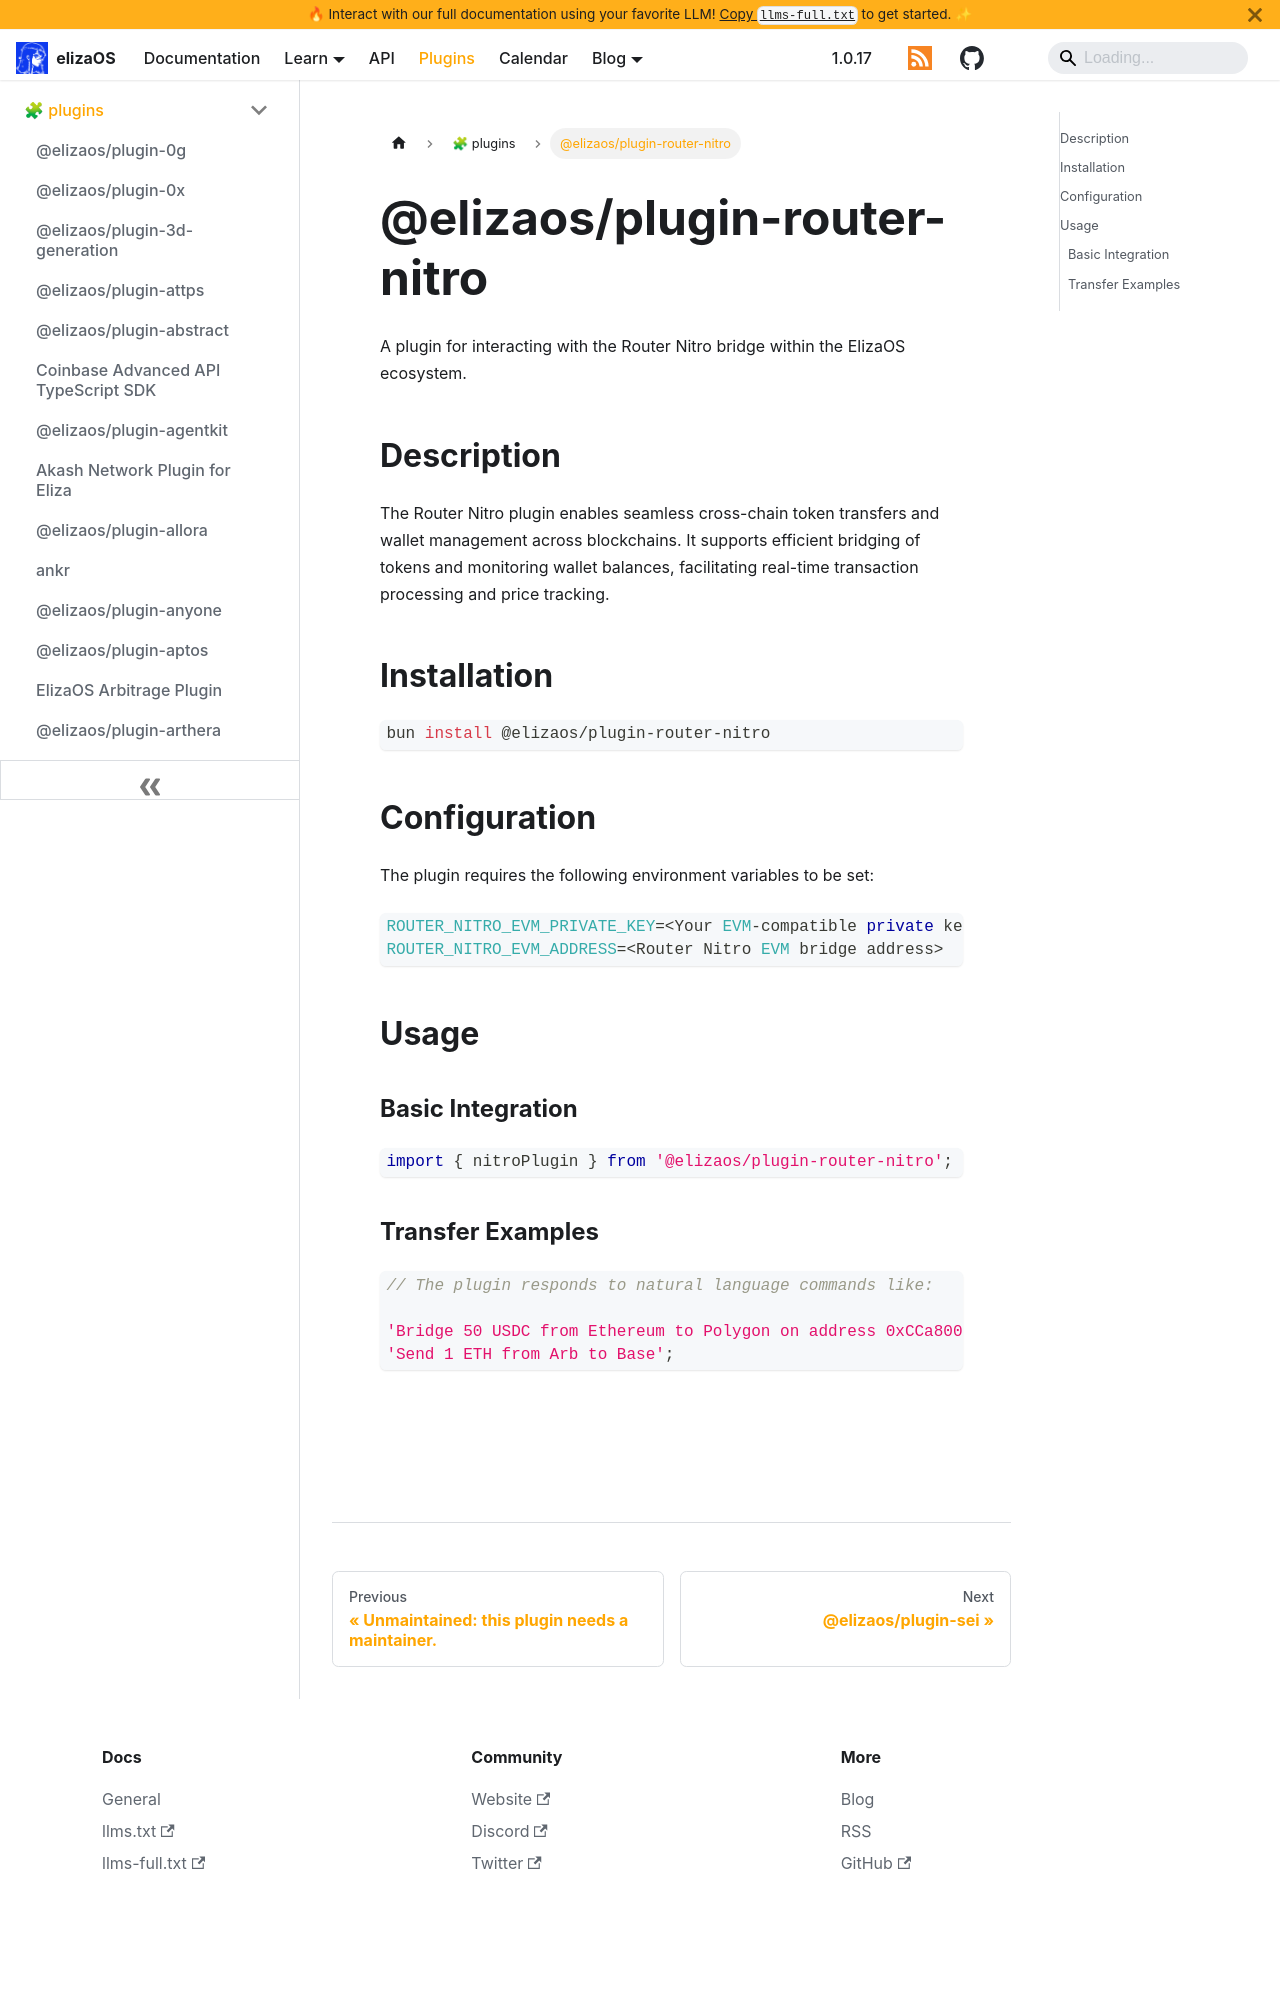

repository: yakkl/eliza · page: packages/plugins/router-nitro.html · generator: docusaurus

# @elizaos/plugin-router-nitro

A plugin for interacting with the Router Nitro bridge within the ElizaOS ecosystem.

## Description

The Router Nitro plugin enables seamless cross-chain token transfers and wallet management across blockchains. It supports efficient bridging of tokens and monitoring wallet balances, facilitating real-time transaction processing and price tracking.

## Installation

```bash
bun install @elizaos/plugin-router-nitro
```

## Configuration

The plugin requires the following environment variables to be set:

```typescript
ROUTER_NITRO_EVM_PRIVATE_KEY=<Your EVM-compatible private key>
ROUTER_NITRO_EVM_ADDRESS=<Router Nitro EVM bridge address>
```

## Usage

### Basic Integration

```typescript
import { nitroPlugin } from '@elizaos/plugin-router-nitro';
```

### Transfer Examples

```typescript
// The plugin responds to natural language commands like:

'Bridge 50 USDC from Ethereum to Polygon on address 0xCCa8009f5e09F8C5dB63cb0031052F9CB635Af62';
'Send 1 ETH from Arb to Base';
```
